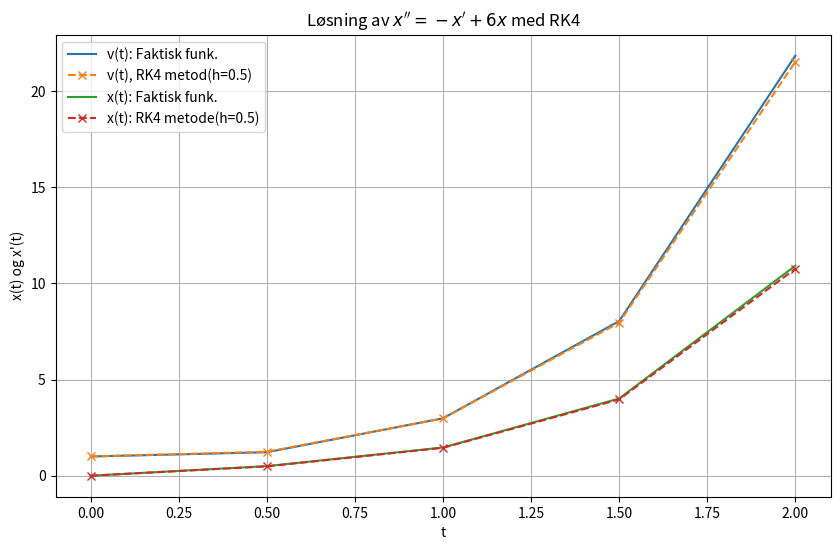

Here is the Python script that generated this plot:
import numpy as np


def f(x,y): #dydx
    return (x-y)/2

def runge_kutta_calc(x0 ,y0,x1 ,h ): # Alternative specify the datatype x0 : float

    delta = (x1-x0)/h
    n = int ((delta))
    
    y = y0 
    for i in range(n) : 
    
        k1 = f(x0,y)
        k2 = f(x0 + h/2, y + h*k1/2)
        
        y += (h/2.0)*(k1 + k2 )
        x0 +=  h 
    return y
    
# Now we test 

print(runge_kutta_calc(0,1,2,0.2))
# Expected output:  1.07546

################################################################################################

import numpy as np
import matplotlib.pyplot as plt

# Differensialligning: dy/dx = (sin(x) - 5y^2)/3
def dydx(x, y):
    return (np.sin(x) - 5 * y**2) / 3

# RK4 vektorimplementering
def rungeKuttaVector(x0, y0, x1, h):
    n = int((x1- x0) / h)
    x = np.zeros(n + 1)
    y = np.zeros(n + 1)
    x[0] = x0
    y[0] = y0
    for i in range(n):
        xi = x[i]
        yi = y[i]

        k1 = dydx(xi, yi)
        k2 = dydx(xi + h/2, yi + h*k1/2)
        k3 = dydx(xi + h/2, yi + h*k2/2)
        
        y[i + 1] = yi + h * (k1 + 4*k2 + k3 ) / 6.0
        x[i + 1] = xi + h
    return x, y

# Testverdier
x0, y0, x1, h = 0.3, 5.0, 0.9, 0.3  # Mindre h for bedre nøyaktighet
x, y = rungeKuttaVector(x0, y0, x1, h)
print(f"Vector RK4: y({x1}) = {y[-1]:.4f}")

################################################################################################

## Nå utvider vi til x'' = -x' + 6x til systemet:
# x' = v 
# v' = -y + 6x

import numpy as np
import matplotlib.pyplot as plt

def f(t,x, v): # dx/dt = v 
    return v
def g(t,x, v): # dy/dt = -v + 6x
    return -v + 6 * x
# RK4 vektorimplementering
def rungeKuttaVector(t0,t1,x0,v0, h):
    n = int((t1 - t0) / h)
    t = np.zeros(n+1)
    x = np.zeros(n+1)
    v = np.zeros(n+1)

    t[0] = t0
    x[0] = x0 
    v[0] = v0
    for i in range (n):
        ti = t[i]
        xi = x[i]
        vi = v[i]

        K1 = f(ti,xi,vi)
        G1 = g(ti,xi,vi)

        K2 = f(ti + h/2, xi + h*K1/2, vi + h*G1/2)
        G2 = g(ti + h/2, xi + h*K1/2, vi + h*G1/2)

        K3 = f(ti + h/2, xi + h*K2/2, vi + h*G2/2)
        G3 = g(ti + h/2, xi + h*K2/2, vi + h*G2/2)

        K4 = f(ti + h , xi + h*K3, vi + h*G3)
        G4 = g(ti + h , xi + h*K3, vi + h*G3)

        x[i+1] = x[i] + h/6 * (K1 + 2*K2 + 2*K3 + K4)
        v[i+1] = v[i] + h/6 * (G1 + 2*G2 + 2*G3 + G4)
        t[i+1] = t[i] + h 
    return t,x,v

# Initialverdier
t0, t1 = 0.0, 2.0
x0, v0 = 0.0, 1.0
h = 0.5

# Løsning med grov h
t, x, v = rungeKuttaVector(t0, t1, x0, v0, h) # Der [x,v] er tilstanden 2 sekunder
print(f"RK4 med h = {h}: x'({t1}) = {v[-1]:.4f}")

################################################################################################
# Plotting
plt.figure(figsize=(10, 6))
plt.plot(t, 2/5*np.exp(2*t)+3/5*np.exp(-3*t), label='v(t): Faktisk funk.')
plt.plot(t, v, label=f"v(t), RK4 metod(h={h})", linestyle='--', marker='x')
plt.plot(t, 1/5*np.exp(2*t)-1/5*np.exp(-3*t), label='x(t): Faktisk funk.', )
plt.plot(t, x, label=f'x(t): RK4 metode(h={h})', linestyle='dashed', marker='x')

plt.title(r"Løsning av $x'' = -x' + 6x$ med RK4")
plt.xlabel("t")
plt.ylabel("x(t) og x'(t)")
plt.grid(True)
plt.legend()
plt.show()
